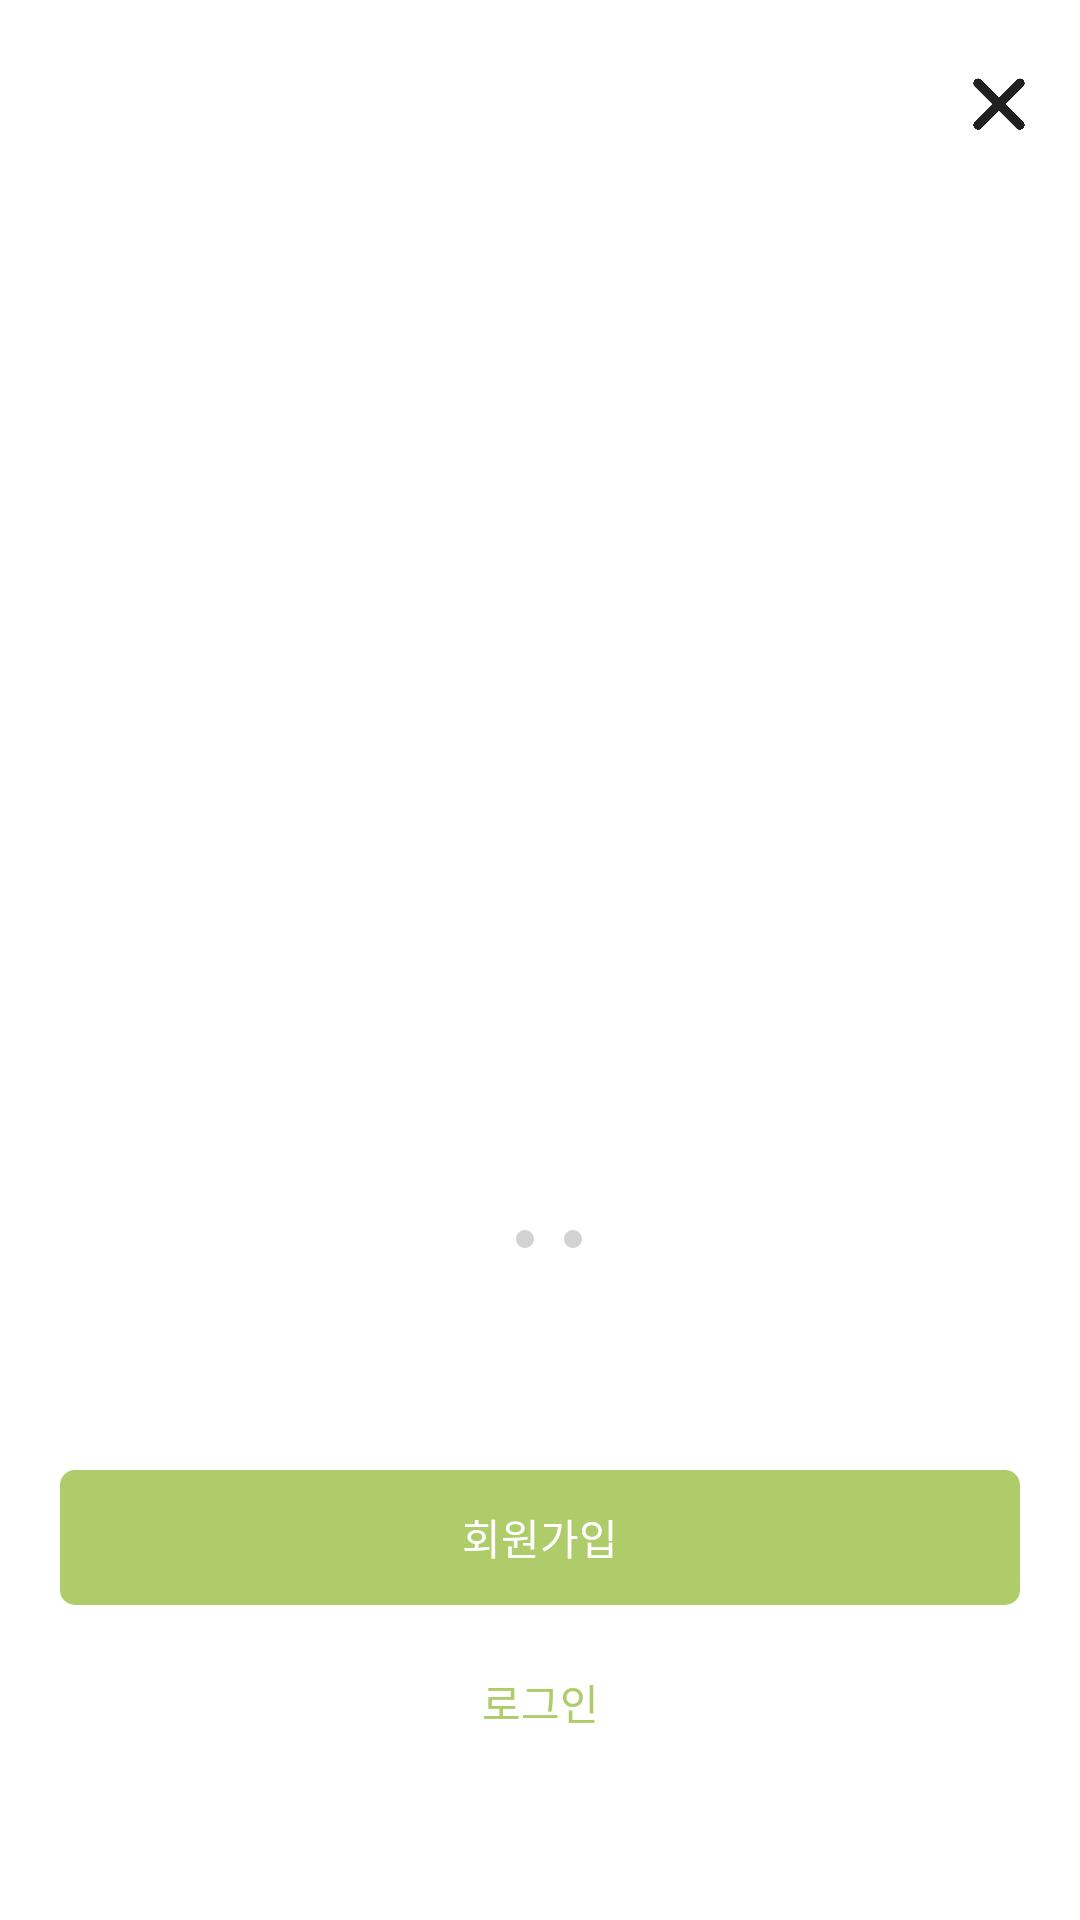

This screen was rendered from an Android layout file. Write that file and the resources it references.
<!-- AndroidManifest.xml: application theme AppTheme -->
<!-- res/layout/login_main.xml -->
<?xml version="1.0" encoding="utf-8"?>
<LinearLayout xmlns:android="http://schemas.android.com/apk/res/android"
    android:layout_width="match_parent"
    android:layout_height="match_parent"
    android:background="@color/colorWhite"
    android:orientation="vertical"
    android:weightSum="640">

    <View
        android:layout_width="match_parent"
        android:layout_height="0dp"
        android:layout_weight="20" />

    <LinearLayout
        android:layout_width="match_parent"
        android:layout_height="0dp"
        android:layout_weight="30"
        android:orientation="horizontal"
        android:weightSum="1">

        <View
            android:layout_width="0dp"
            android:layout_height="match_parent"
            android:layout_weight="0.95" />

        <ImageButton
            android:id="@+id/gotoStartButton"
            style="@style/Widget.AppCompat.Button.Borderless"
            android:layout_width="20dp"
            android:layout_height="20dp"
            android:layout_gravity="center"
            android:background="@drawable/close" />

        <View
            android:layout_width="0dp"
            android:layout_height="match_parent"
            android:layout_weight="0.05" />
    </LinearLayout>

    <FrameLayout
        android:id="@+id/frameLayout"
        android:layout_width="match_parent"
        android:layout_height="0dp"
        android:layout_weight="340">

        <androidx.viewpager.widget.ViewPager
            android:id="@+id/viewPager"
            android:layout_width="match_parent"
            android:layout_height="match_parent"></androidx.viewpager.widget.ViewPager>

    </FrameLayout>
    <View
        android:layout_width="match_parent"
        android:layout_height="0dp"
        android:layout_weight="20" />
    <LinearLayout
        android:id="@+id/indi"
        android:layout_width="match_parent"
        android:layout_height="0dp"
        android:layout_weight="20"
        android:gravity="center_horizontal"
        android:orientation="horizontal">

        <ImageView
            android:layout_width="6dp"
            android:layout_height="6dp"
            android:layout_marginRight="10dp"
            android:background="@drawable/page_indi" />

        <ImageView
            android:layout_width="6dp"
            android:layout_height="6dp"
            android:layout_marginRight="10dp"
            android:background="@drawable/page_indi_non" />

        <ImageView
            android:layout_width="6dp"
            android:layout_height="6dp"
            android:layout_marginRight="10dp"
            android:background="@drawable/page_indi_non" />


    </LinearLayout>
    <View
        android:layout_width="match_parent"
        android:layout_height="0dp"
        android:layout_weight="60" />

    <LinearLayout
        android:layout_width="match_parent"
        android:layout_height="0dp"
        android:layout_weight="130"
        android:orientation="vertical">

        <Button
            android:id="@+id/signUpButton"
            style="@style/Widget.AppCompat.Button.Borderless"
            android:layout_width="320dp"
            android:layout_height="45dp"
            android:layout_gravity="center"
            android:background="@drawable/signup_button_style"
            android:fontFamily="@font/scdream6"
            android:gravity="center"
            android:text="회원가입"
            android:textColor="#FFFFFF" />

        <View
            android:layout_width="match_parent"
            android:layout_height="10dp" />

        <Button
            android:id="@+id/loginButton"
            style="@style/Widget.AppCompat.Button.Borderless"
            android:layout_width="320dp"
            android:layout_height="45dp"
            android:layout_gravity="center"
            android:background="#FFFFFF"
            android:fontFamily="@font/scdream6"
            android:gravity="center"
            android:text="로그인"
            android:textColor="#AECC6A" />

    </LinearLayout>

    <View
        android:layout_width="match_parent"
        android:layout_height="0dp"
        android:layout_weight="20" />


</LinearLayout>
<!-- resources referenced by this layout -->
<resources>
  <color name="colorWhite">#ffffff</color>
  <!-- drawable close: png bitmap (drawable, 8532 bytes) -->
  <!-- drawable page_indi_non (drawable) -->
  <?xml version="1.0" encoding="utf-8"?>
  <shape
      xmlns:android="http://schemas.android.com/apk/res/android"
      android:shape="oval">
      <solid android:color="#d2d2d2"/>
  </shape>
  <!-- drawable signup_button_style (drawable) -->
  <?xml version="1.0" encoding="utf-8"?>
  <shape xmlns:android="http://schemas.android.com/apk/res/android"
      android:shape="rectangle">
      <solid
          android:width="1dp"
          android:color="#AECC6A" />
      <size
          android:width="320dp"
          android:height="45dp" />
      <corners android:radius="5dp" />
  </shape>
  <style name="AppTheme" parent="Theme.Design.Light.NoActionBar">
          
          <item name="colorPrimary">#484848</item>
          <item name="colorPrimaryDark">#484848</item>
          <item name="android:textColorPrimary">#000000</item>
          <item name="colorAccent">@color/colorMainGreen</item>
          <item name="colorControlNormal">@color/colorSubBlack</item>
      </style>
  <color name="colorMainGreen">#AECC6A</color>
  <color name="colorSubBlack">#7B7B7B</color>
</resources>
